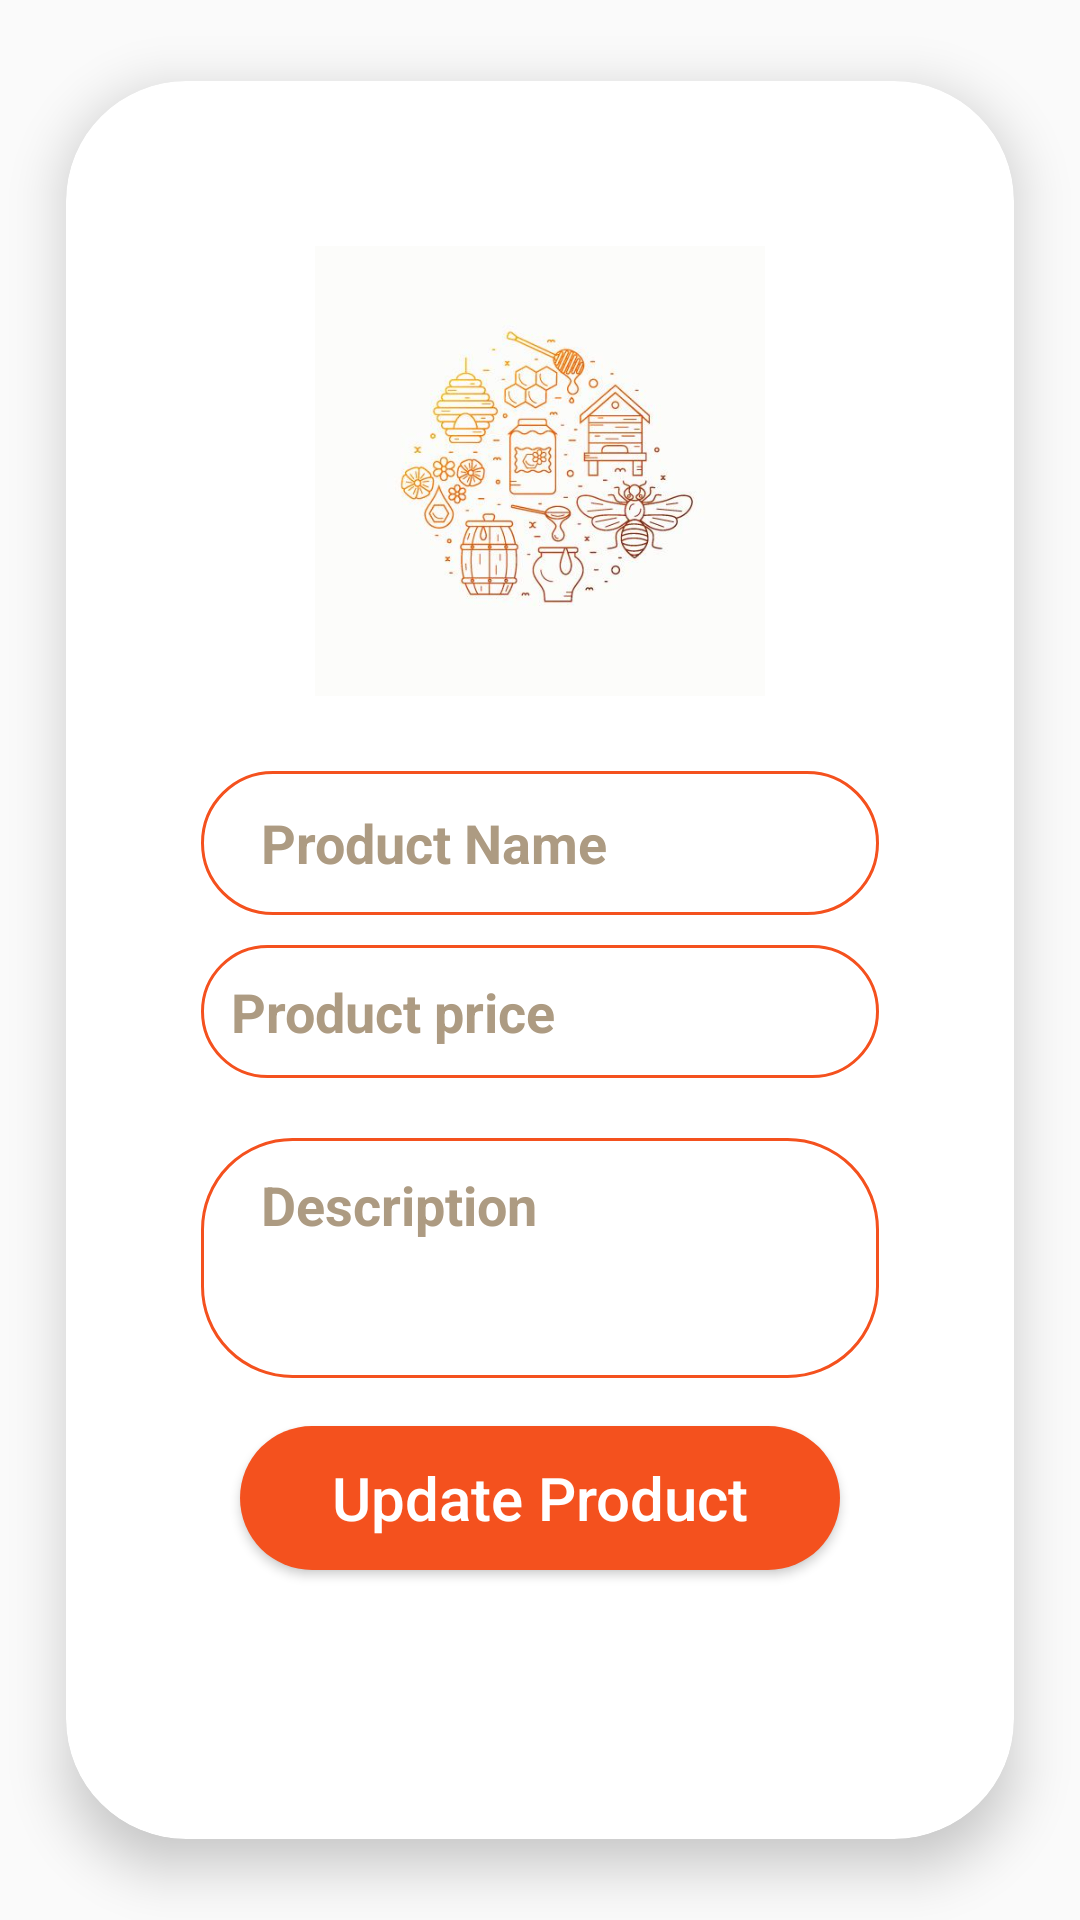

Layout XML and referenced resources for this Android screen:
<!-- AndroidManifest.xml: application theme Theme.StoreProject -->
<!-- res/layout/fragment_update_product.xml -->
<?xml version="1.0" encoding="utf-8"?>
<androidx.cardview.widget.CardView xmlns:android="http://schemas.android.com/apk/res/android"
    xmlns:app="http://schemas.android.com/apk/res-auto"
    xmlns:tools="http://schemas.android.com/tools"
    android:layout_width="match_parent"
    android:layout_height="match_parent"
    app:cardCornerRadius="40dp"
    app:cardElevation="10dp"
    app:cardUseCompatPadding="true">

    <androidx.constraintlayout.widget.ConstraintLayout
        android:layout_width="match_parent"
        android:layout_height="match_parent"
        android:padding="25dp">

        <ImageView
            android:id="@+id/addImg"
            android:layout_width="200dp"
            android:layout_height="150dp"
            android:layout_marginTop="30dp"
            android:contentDescription="@string/add_image"
            android:src="@drawable/addimage"
            app:layout_constraintEnd_toEndOf="parent"
            app:layout_constraintStart_toStartOf="parent"
            app:layout_constraintTop_toTopOf="parent"
            tools:ignore="SpeakableTextPresentCheck,ImageContrastCheck" />

        <EditText
            android:id="@+id/edtName"
            android:layout_width="match_parent"
            android:layout_height="wrap_content"
            android:layout_marginStart="20dp"
            android:layout_marginTop="25dp"
            android:layout_marginEnd="20dp"
            android:autofillHints=""
            android:background="@drawable/button"
            android:ems="10"
            android:hint="@string/product_name"
            android:inputType="textPersonName"
            android:minHeight="48dp"
            android:paddingStart="20dp"
            android:paddingTop="10dp"
            android:paddingBottom="10dp"
            android:text=""
            android:textColor="#ad9b82"
            android:textColorHint="#ad9b82"
            android:textSize="18sp"
            android:textStyle="bold"
            app:layout_constraintEnd_toEndOf="parent"
            app:layout_constraintStart_toStartOf="parent"
            app:layout_constraintTop_toBottomOf="@id/addImg"
            tools:ignore="RtlSymmetry,TextContrastCheck" />


        <EditText
            android:id="@+id/edtprice"
            android:layout_width="match_parent"
            android:layout_height="wrap_content"
            android:layout_marginStart="20dp"
            android:layout_marginEnd="20dp"
            android:layout_marginTop="10dp"
            android:autofillHints=""
            android:background="@drawable/button"
            android:ems="10"
            android:hint="@string/product_price"
            android:inputType="number"
            android:paddingStart="10dp"
            android:paddingTop="10dp"
            android:paddingBottom="10dp"
            android:text=""
            android:textColor="#ad9b82"
            android:textColorHint="#ad9b82"
            android:textSize="18sp"
            android:textStyle="bold"
            app:layout_constraintTop_toBottomOf="@id/edtName"
            app:layout_constraintEnd_toEndOf="parent"
            app:layout_constraintStart_toStartOf="parent"
            tools:ignore="RtlSymmetry,TextContrastCheck,TextContrastCheck,TouchTargetSizeCheck"
            tools:layout_editor_absoluteY="367dp" />


        <EditText
            android:id="@+id/edtDescription"
            android:layout_width="match_parent"
            android:layout_height="80dp"
            android:layout_marginStart="20dp"
            android:layout_marginTop="20dp"
            android:layout_marginEnd="20dp"
            android:autofillHints=""
            android:background="@drawable/button"
            android:ems="10"
            android:gravity="start|top"
            android:hint="@string/description"
            android:inputType="textMultiLine"
            android:lines="7"
            android:paddingStart="20dp"
            android:paddingTop="10dp"
            android:paddingBottom="10dp"
            android:text=""
            android:textColor="#ad9b82"
            android:textColorHint="#ad9b82"
            android:textSize="18sp"
            android:textStyle="bold"
            app:layout_constraintEnd_toEndOf="parent"
            app:layout_constraintStart_toStartOf="parent"
            app:layout_constraintTop_toBottomOf="@id/edtprice"
            tools:ignore="RtlSymmetry,TextContrastCheck,TouchTargetSizeCheck" />

        <androidx.appcompat.widget.AppCompatButton
            android:id="@+id/btnUpdate"
            android:layout_width="200dp"
            android:layout_height="wrap_content"
            android:layout_marginTop="16dp"
            android:background="@drawable/add"
            android:text="@string/update_product"
            android:textAllCaps="false"
            android:textColor="@color/white"
            android:textSize="20sp"
            app:layout_constraintEnd_toEndOf="parent"
            app:layout_constraintHorizontal_bias="0.502"
            app:layout_constraintStart_toStartOf="parent"
            app:layout_constraintTop_toBottomOf="@id/edtDescription"
            tools:ignore="TextContrastCheck,TextContrastCheck" />


    </androidx.constraintlayout.widget.ConstraintLayout>
</androidx.cardview.widget.CardView>
<!-- resources referenced by this layout -->
<resources>
  <color name="white">#FFFFFFFF</color>
  <!-- drawable add (drawable) -->
  <?xml version="1.0" encoding="utf-8"?>
  <shape xmlns:android="http://schemas.android.com/apk/res/android">
      <solid android:color="#F4511E"/>
      <corners android:radius="30dp"/>
  </shape>
  <!-- drawable addimage: jpg bitmap (drawable, 25314 bytes) -->
  <!-- drawable button (drawable) -->
  <?xml version="1.0" encoding="utf-8"?>
  <shape xmlns:android="http://schemas.android.com/apk/res/android">
      <solid android:color="@color/white"/>
      <stroke android:width="1dp"
          android:color="#F4511E" />
      <corners android:radius="30dp"/>
  </shape>
  <string name="add_image">Add Image</string>
  <string name="description">Description</string>
  <string name="product_name">Product Name</string>
  <string name="product_price">Product price</string>
  <string name="update_product">Update Product</string>
  <style name="Theme.StoreProject" parent="Theme.MaterialComponents.DayNight.DarkActionBar.Bridge">
          
          <item name="colorPrimary">#FB8560</item>
          <item name="colorPrimaryVariant">#ff7043</item>
          <item name="colorOnPrimary">@color/white</item>
          
          <item name="colorSecondary">@color/teal_200</item>
          <item name="colorSecondaryVariant">@color/teal_700</item>
          <item name="colorOnSecondary">@color/black</item>
          
          <item name="android:statusBarColor" tools:targetApi="l">?attr/colorPrimaryVariant</item>
          
      </style>
  <color name="teal_200">#FF03DAC5</color>
  <color name="teal_700">#FF018786</color>
  <color name="black">#FF000000</color>
</resources>
